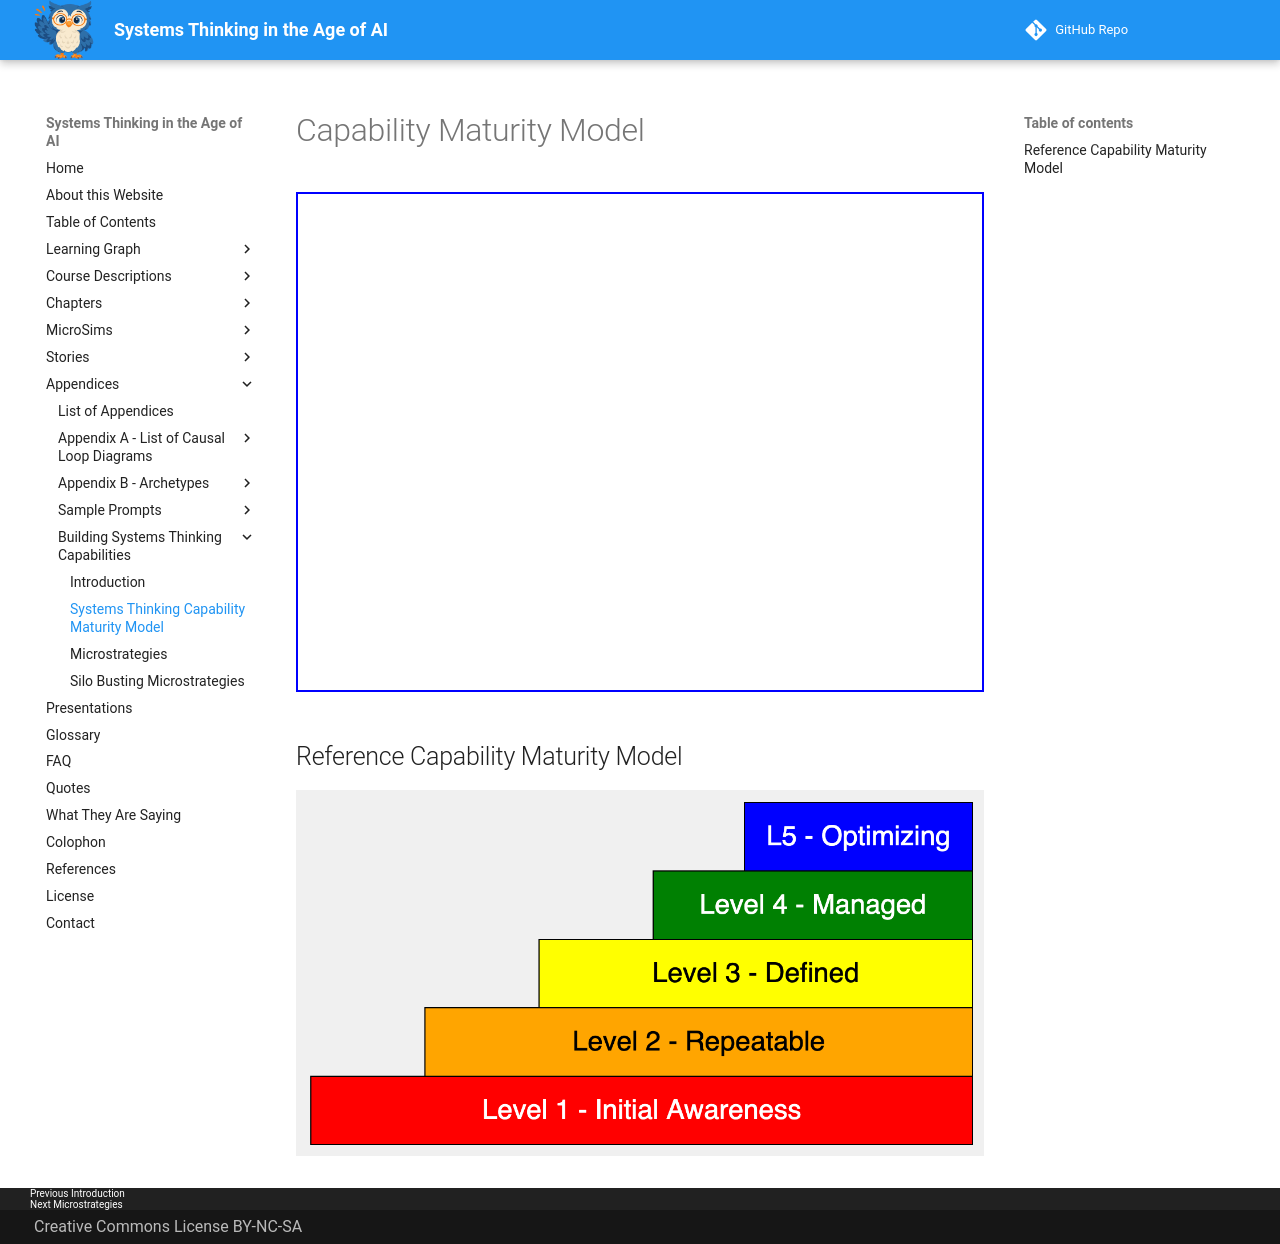

repository: dmccreary/systems-thinking · page: appendices/cmm-strategies/capability-maturity-model/index.html · generator: mkdocs

# Capability Maturity Model

<iframe src="../../sims/cmm-for-systems-thinking/main.html" height="500px" scrolling="no"></iframe>

## Reference Capability Maturity Model

![](./cmm-five-steps.png)
